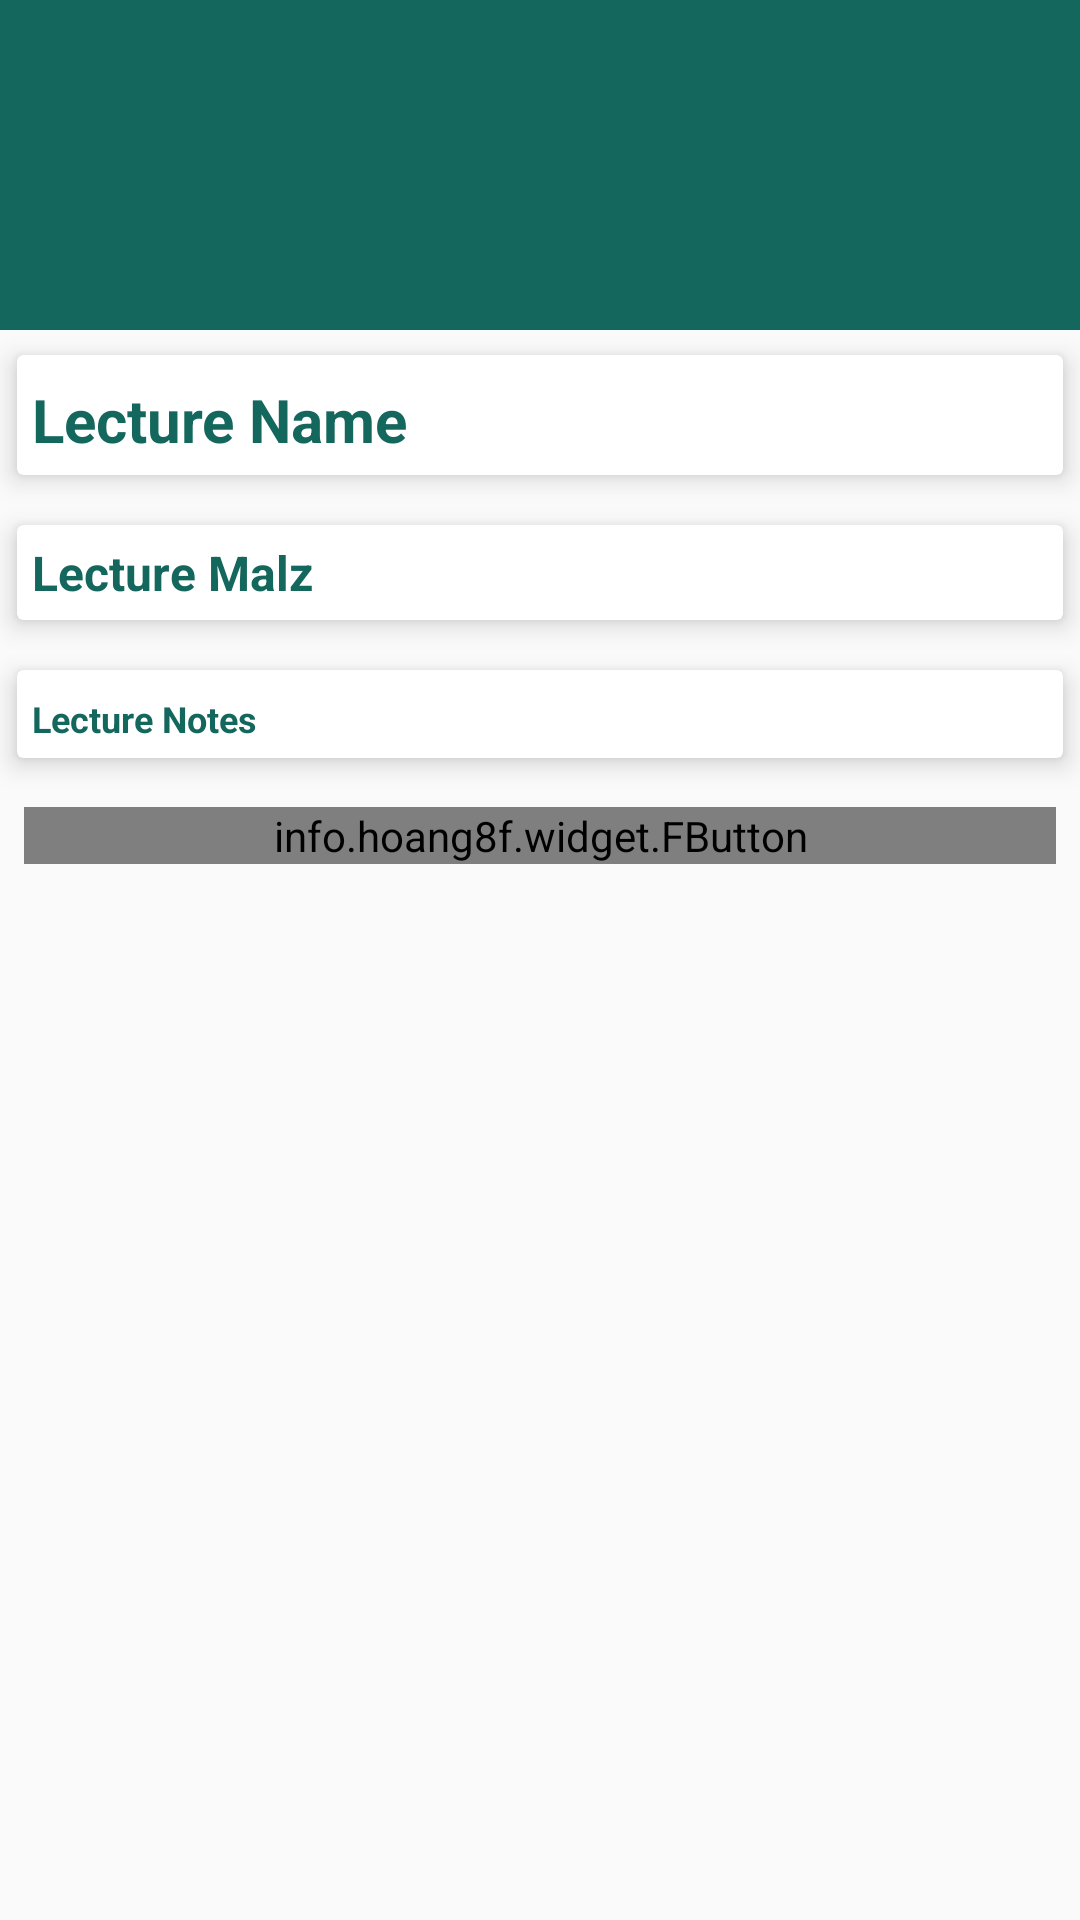

Here is an Android app screen rendered from its layout file. Give the layout XML and the strings, colors and styles it references.
<!-- AndroidManifest.xml: application theme AppTheme -->
<!-- res/layout/activity_lecture_details.xml -->
<?xml version="1.0" encoding="utf-8"?>
<androidx.coordinatorlayout.widget.CoordinatorLayout
    xmlns:android="http://schemas.android.com/apk/res/android"
    xmlns:app="http://schemas.android.com/apk/res-auto"
    xmlns:tools="http://schemas.android.com/tools"
    android:layout_width="match_parent"
    android:layout_height="match_parent"
    tools:context=".LectureDetailsActivity">

    <com.google.android.material.appbar.AppBarLayout
        android:id="@+id/appBarLayout"
        android:layout_width="match_parent"
        android:layout_height="110dp"
        android:theme="@style/ThemeOverlay.AppCompat.Dark.ActionBar"
        android:fitsSystemWindows="true">

        <com.google.android.material.appbar.CollapsingToolbarLayout
            android:id="@+id/collapsing"
            android:layout_width="match_parent"
            android:layout_height="220dp"
            android:fitsSystemWindows="true"
            app:layout_scrollFlags="scroll||exitUntilCollapsed"
            app:contentScrim="#0e0d0e"
            app:expandedTitleTextAppearance="@android:color/transparent">

            <ImageView
                android:id="@+id/lectureImageDetails"
                android:layout_width="match_parent"
                android:layout_height="match_parent"
                android:scaleType="centerCrop"
                app:layout_collapseMode="parallax"
                android:contentDescription="@null"/>

            <androidx.appcompat.widget.Toolbar
                android:id="@+id/toolbar"
                android:layout_width="match_parent"
                android:layout_height="?attr/actionBarSize"
                app:popupTheme="@style/ThemeOverlay.AppCompat.Light"
                app:layout_collapseMode="parallax"
                app:title="Lecture Name">


            </androidx.appcompat.widget.Toolbar>

        </com.google.android.material.appbar.CollapsingToolbarLayout>

    </com.google.android.material.appbar.AppBarLayout>

    <androidx.core.widget.NestedScrollView
        android:id="@+id/nestedScrollView"
        android:clipToPadding="false"
        android:layout_width="match_parent"
        android:layout_height="match_parent"
        app:layout_behavior="@string/appbar_scrolling_view_behavior">
        
        <LinearLayout
            android:layout_width="match_parent"
            android:layout_height="wrap_content"
            android:orientation="vertical">

            <androidx.cardview.widget.CardView
                android:layout_width="match_parent"
                android:layout_height="match_parent"
                app:cardElevation="5dp"
                app:cardUseCompatPadding="true">

                <TextView
                    android:id="@+id/txt_lecture_name"
                    android:layout_marginTop="3dp"
                    android:padding="5dp"
                    android:textColor="@color/colorPrimary"
                    android:textSize="20sp"
                    android:text="Lecture Name"
                    android:textStyle="bold"
                    android:layout_width="match_parent"
                    android:layout_height="wrap_content"/>

            </androidx.cardview.widget.CardView>

            <androidx.cardview.widget.CardView
                android:layout_width="match_parent"
                android:layout_height="match_parent"
                app:cardElevation="5dp"
                app:cardUseCompatPadding="true">

                <TextView
                    android:id="@+id/txt_malz"
                    android:layout_marginTop="0dp"
                    android:padding="5dp"
                    android:textColor="@color/colorPrimary"
                    android:textSize="16sp"
                    android:text="Lecture Malz"
                    android:textStyle="bold"
                    android:layout_width="match_parent"
                    android:layout_height="wrap_content"/>

            </androidx.cardview.widget.CardView>

            <androidx.cardview.widget.CardView
                android:layout_width="match_parent"
                android:layout_height="match_parent"
                app:cardElevation="5dp"
                app:cardUseCompatPadding="true">

                <TextView
                    android:id="@+id/txt_notes"
                    android:layout_marginTop="3dp"
                    android:padding="5dp"
                    android:textColor="@color/colorPrimary"
                    android:textSize="12sp"
                    android:text="Lecture Notes"
                    android:inputType="textMultiLine"
                    android:textStyle="bold"
                    android:layout_width="match_parent"
                    android:layout_height="wrap_content"/>

            </androidx.cardview.widget.CardView>

            <info.hoang8f.widget.FButton
                android:id="@+id/btn_link"
                android:layout_marginLeft="8dp"
                android:layout_marginRight="8dp"
                android:layout_margin="8dp"
                android:textColor="#FFFFFF"
                app:fButtonColor="@color/colorPrimary"
                android:text="Go to Link."
                android:shadowColor="#000000"
                app:shadowEnabled="true"
                app:shadowHeight="5dp"
                app:cornerRadius="14dp"
                android:layout_width="match_parent"
                android:layout_height="wrap_content"/>

        </LinearLayout>

    </androidx.core.widget.NestedScrollView>

</androidx.coordinatorlayout.widget.CoordinatorLayout>
<!-- resources referenced by this layout -->
<resources>
  <color name="colorPrimary">#14675D</color>
  <style name="AppTheme" parent="Theme.AppCompat.Light.DarkActionBar">
          
          <item name="colorPrimary">@color/colorPrimary</item>
          <item name="colorPrimaryDark">@color/colorPrimaryDark</item>
          <item name="colorAccent">@color/colorAccent</item>
      </style>
  <color name="colorPrimaryDark">#154741</color>
  <color name="colorAccent">#59E1D4</color>
</resources>
